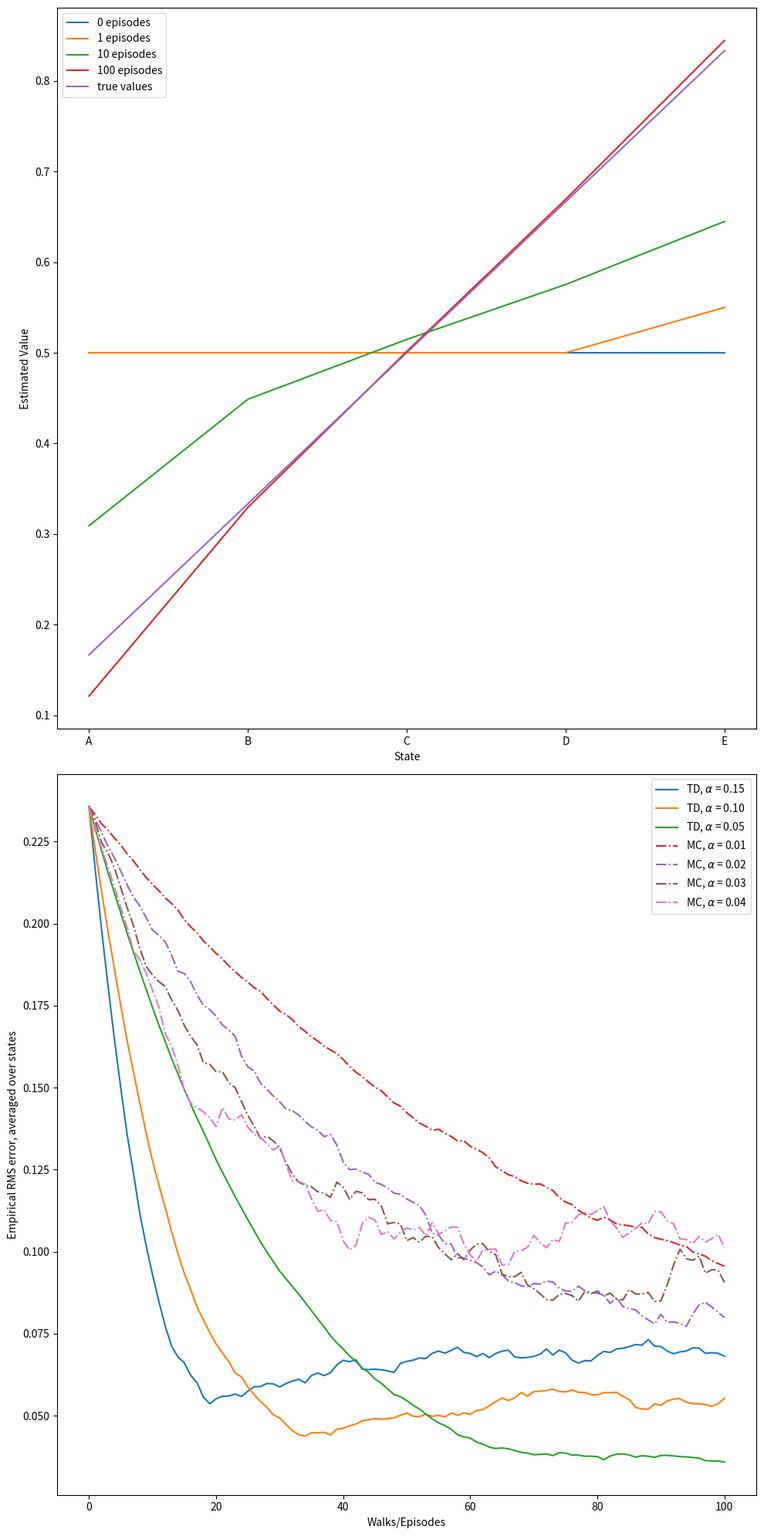

Recreate this plot in Python. (Note: this script raises an exception after producing the figure.)
#######################################################################
# Copyright (C)                                                       #
# 2016-2018 Shangtong Zhang(zhangshangtong.cpp@gmail.com)             #
# 2016 Kenta Shimada(hyperkentakun@gmail.com)                         #
# Permission given to modify the code as long as you keep this        #
# declaration at the top                                              #
#######################################################################

import numpy as np
import matplotlib
matplotlib.use('Agg')
import matplotlib.pyplot as plt
from tqdm import tqdm

# 0 is the left terminal state
# 6 is the right terminal state
# 1 ... 5 represents A ... E
VALUES = np.zeros(7)
VALUES[1:6] = 0.5
# For convenience, we assume all rewards are 0
# and the left terminal state has value 0, the right terminal state has value 1
# This trick has been used in Gambler's Problem
VALUES[6] = 1

# set up true state values
TRUE_VALUE = np.zeros(7)
TRUE_VALUE[1:6] = np.arange(1, 6) / 6.0
TRUE_VALUE[6] = 1

ACTION_LEFT = 0
ACTION_RIGHT = 1

# @values: current states value, will be updated if @batch is False
# @alpha: step size
# @batch: whether to update @values
def temporal_difference(values, alpha=0.1, batch=False):
    # start at center
    state = 3
    trajectory = [state]
    rewards = [0]
    while True:
        old_state = state
        # random coin
        state = state-1 if (np.random.binomial(1, 0.5)==ACTION_LEFT) else state+1
        # Assume all rewards are 0 (VALUE[6] if fixed at 1 and never updated)
        reward = 0
        trajectory.append(state)
        # TD update
        if not batch:
            # TD update
            values[old_state] += alpha * (reward + values[state] - values[old_state])
        if state==6 or state==0:
            # Terminal states
            break
        rewards.append(reward)
    return trajectory, rewards

# @values: current states value, will be updated if @batch is False
# @alpha: step size
# @batch: whether to update @values
def monte_carlo(values, alpha=0.1, batch=False):
    state = 3
    trajectory = [state]

    # if end up with left terminal state, all returns are 0
    # if end up with right terminal state, all returns are 1
    while True:
        state = state-1 if (np.random.binomial(1, 0.5)==ACTION_LEFT) else state+1
        trajectory.append(state)
        if state == 6:
            returns = 1.0
            break
        elif state == 0:
            returns = 0.0
            break

    if not batch:
        for state_ in trajectory[:-1]:
            # MC update
            values[state_] += alpha * (returns - values[state_])
    return trajectory, [returns] * (len(trajectory) - 1)

# Example 6.2 left
def compute_state_value():
    episodes = [0, 1, 10, 100]
    current_values = np.copy(VALUES)
    plt.figure(1)
    for i in range(episodes[-1] + 1):
        if i in episodes:
            plt.plot(("A", "B", "C", "D", "E"), current_values[1:6], label=str(i) + ' episodes')
        temporal_difference(current_values)
    plt.plot(("A", "B", "C", "D", "E"), TRUE_VALUE[1:6], label='true values')
    plt.xlabel('State')
    plt.ylabel('Estimated Value')
    plt.legend()

# Example 6.2 right
def rms_error():
    # Same alpha value can appear in both arrays
    td_alphas = [0.15, 0.1, 0.05]
    mc_alphas = [0.01, 0.02, 0.03, 0.04]
    episodes = 100 + 1
    runs = 100
    for i, alpha in enumerate(td_alphas + mc_alphas):
        total_errors = np.zeros(episodes)
        if i < len(td_alphas):
            method = 'TD'
            linestyle = 'solid'
        else:
            method = 'MC'
            linestyle = 'dashdot'
        for r in tqdm(range(runs)):
            errors = []
            current_values = np.copy(VALUES)
            for i in range(0, episodes):
                errors.append(np.sqrt(np.sum(np.power(TRUE_VALUE - current_values, 2)) / 5.0))
                if method == 'TD':
                    temporal_difference(current_values, alpha=alpha)
                else:
                    monte_carlo(current_values, alpha=alpha)
            total_errors += np.asarray(errors)
        total_errors /= runs
        plt.plot(total_errors, linestyle=linestyle, label=method + ', $\\alpha$ = %.02f' % (alpha))
    plt.xlabel('Walks/Episodes')
    plt.ylabel('Empirical RMS error, averaged over states')
    plt.legend()

# Figure 6.2
# @method: 'TD' or 'MC'
def batch_updating(method, episodes, alpha=0.001):
    # perform 100 independent runs
    runs = 100
    total_errors = np.zeros(episodes)
    for r in tqdm(range(0, runs)):
        current_values = np.copy(VALUES)
        current_values[1:6] = -1
        errors = []
        # track shown trajectories and reward/return sequences
        trajectories = []
        rewards = []
        for ep in range(episodes):
            if method == 'TD':
                trajectory_, rewards_ = temporal_difference(current_values, batch=True)
            else:
                trajectory_, rewards_ = monte_carlo(current_values, batch=True)
            trajectories.append(trajectory_)
            rewards.append(rewards_)
            while True:
                # keep feeding our algorithm with trajectories seen so far until state value function converges
                updates = np.zeros(7)
                for trajectory_, rewards_ in zip(trajectories, rewards):
                    for i in range(0, len(trajectory_) - 1):
                        if method == 'TD':
                            updates[trajectory_[i]] += rewards_[i] + current_values[trajectory_[i + 1]] - current_values[trajectory_[i]]
                        else:
                            updates[trajectory_[i]] += rewards_[i] - current_values[trajectory_[i]]
                updates *= alpha
                if np.sum(np.abs(updates)) < 1e-3:
                    break
                # perform batch updating
                current_values += updates
            # calculate rms error
            errors.append(np.sqrt(np.sum(np.power(current_values - TRUE_VALUE, 2)) / 5.0))
        total_errors += np.asarray(errors)
    total_errors /= runs
    return total_errors

def example_6_2():
    plt.figure(figsize=(10, 20))
    plt.subplot(2, 1, 1)
    compute_state_value()

    plt.subplot(2, 1, 2)
    rms_error()
    plt.tight_layout()

    plt.savefig('../images/example_6_2.png')
    plt.close()

def figure_6_2():
    episodes = 100 + 1
    td_errors = batch_updating('TD', episodes)
    mc_errors = batch_updating('MC', episodes)

    plt.plot(td_errors, label='TD')
    plt.plot(mc_errors, label='MC')
    plt.title("Batch Training")
    plt.xlabel('Walks/Episodes')
    plt.ylabel('RMS error, averaged over states')
    plt.xlim(0, 100)
    plt.ylim(0, 0.25)
    plt.legend()

    plt.savefig('../images/figure_6_2.png')
    plt.close()

if __name__ == '__main__':
    example_6_2()
    #figure_6_2()
